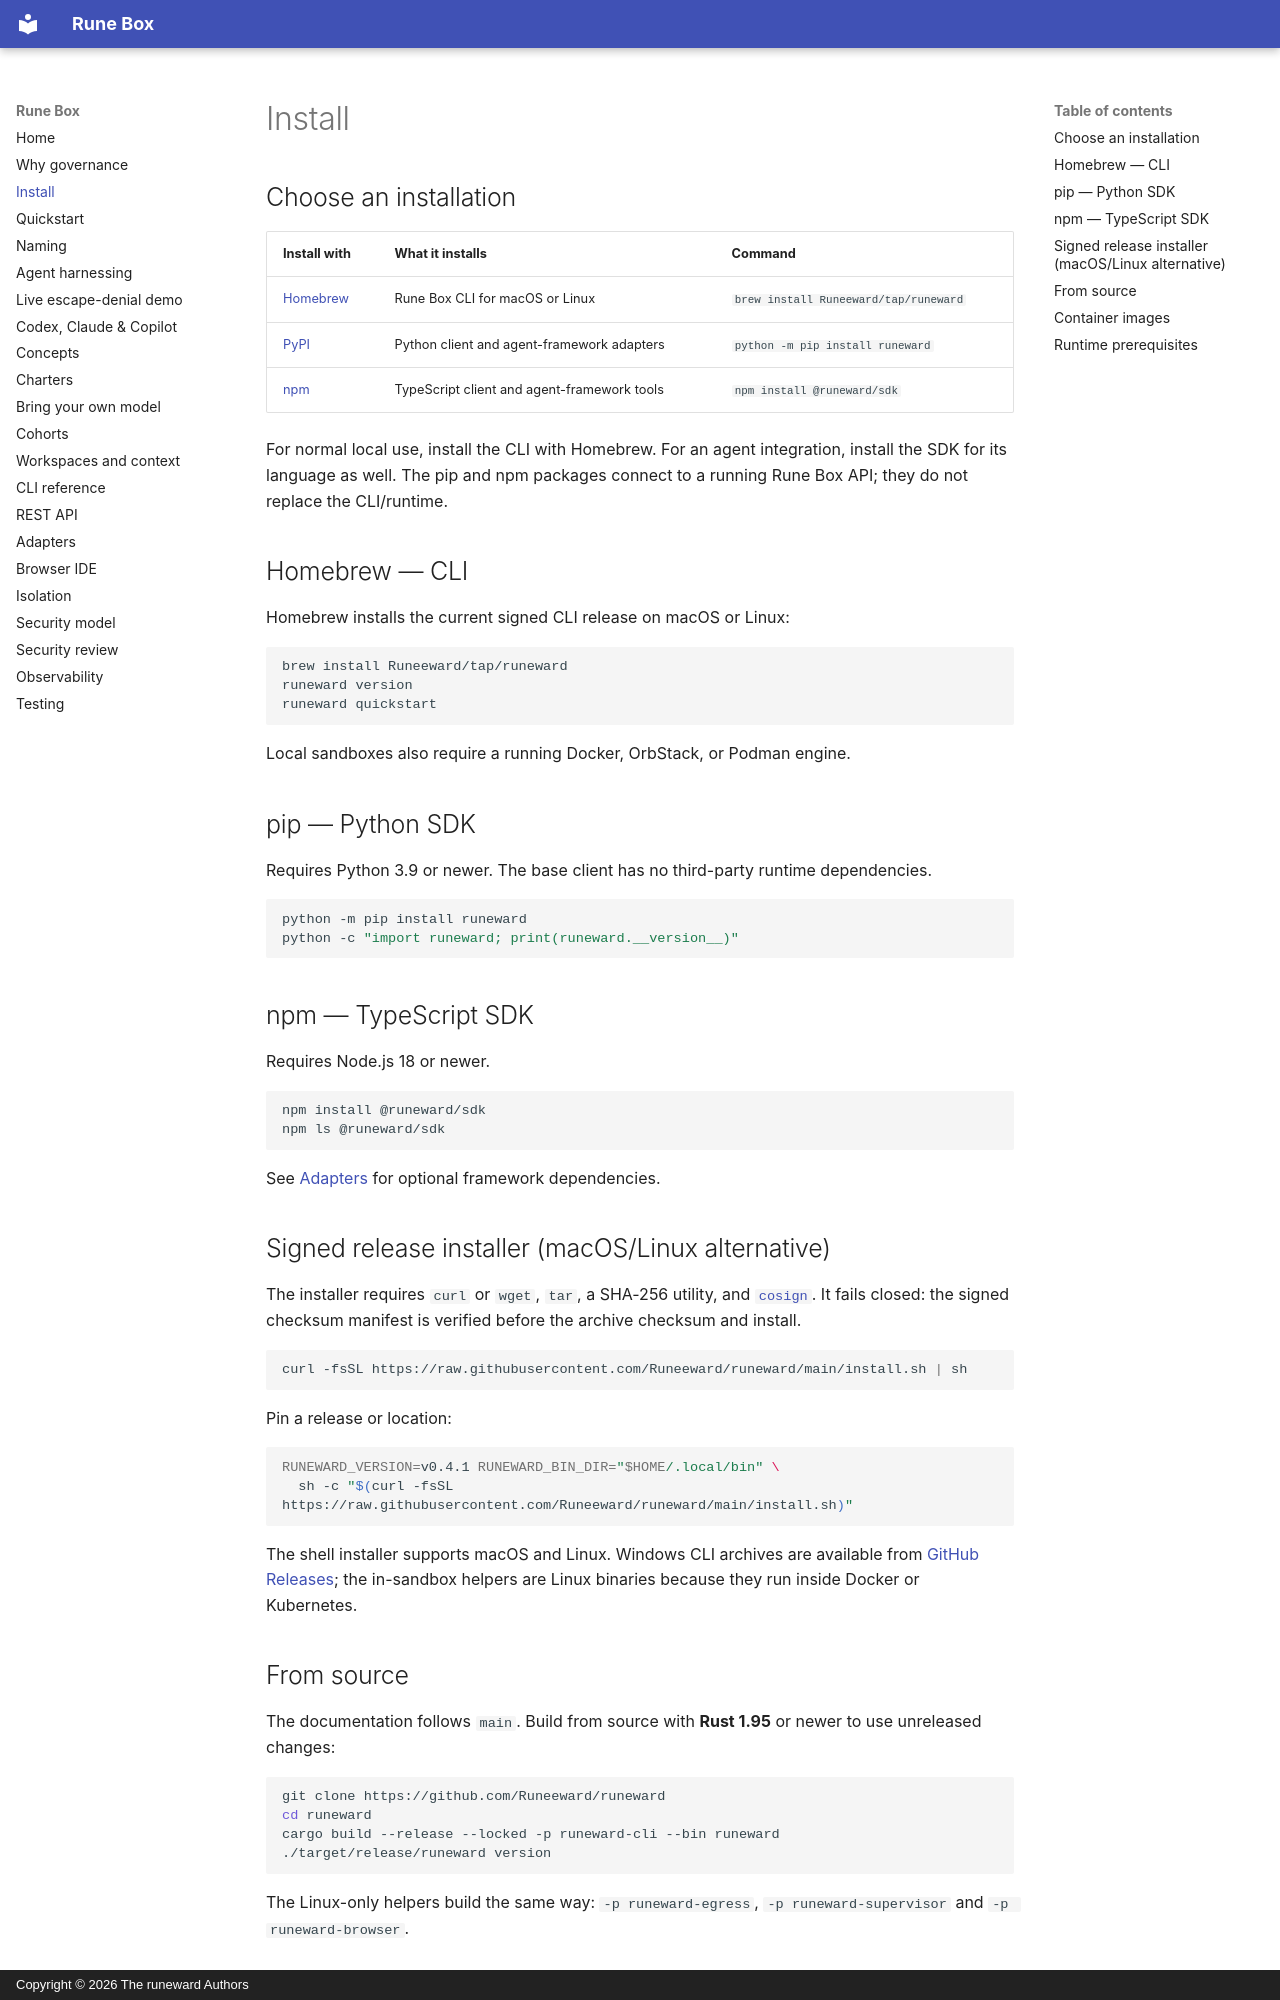

repository: Runeeward/runeward · page: install/index.html · generator: mkdocs · copyright: Copyright © 2026 The runeward Authors

# Install

## Choose an installation

| Install with | What it installs | Command |
| --- | --- | --- |
| [Homebrew](https://github.com/Runeeward/homebrew-tap) | Rune Box CLI for macOS or Linux | `brew install Runeeward/tap/runeward` |
| [PyPI](https://pypi.org/project/runeward/) | Python client and agent-framework adapters | `python -m pip install runeward` |
| [npm](https://www.npmjs.com/package/@runeward/sdk) | TypeScript client and agent-framework tools | `npm install @runeward/sdk` |

For normal local use, install the CLI with Homebrew. For an agent integration, install the SDK for
its language as well. The pip and npm packages connect to a running Rune Box API; they do not
replace the CLI/runtime.

## Homebrew — CLI

Homebrew installs the current signed CLI release on macOS or Linux:

```bash
brew install Runeeward/tap/runeward
runeward version
runeward quickstart
```

Local sandboxes also require a running Docker, OrbStack, or Podman engine.

## pip — Python SDK

Requires Python 3.9 or newer. The base client has no third-party runtime dependencies.

```bash
python -m pip install runeward
python -c "import runeward; print(runeward.__version__)"
```

## npm — TypeScript SDK

Requires Node.js 18 or newer.

```bash
npm install @runeward/sdk
npm ls @runeward/sdk
```

See [Adapters](adapters.md) for optional framework dependencies.

## Signed release installer (macOS/Linux alternative)

The installer requires `curl` or `wget`, `tar`, a SHA-256 utility, and
[`cosign`](https://docs.sigstore.dev/cosign/system_config/installation/). It fails closed: the
signed checksum manifest is verified before the archive checksum and install.

```bash
curl -fsSL https://raw.githubusercontent.com/Runeeward/runeward/main/install.sh | sh
```

Pin a release or location:

```bash
RUNEWARD_VERSION=v0.4.1 RUNEWARD_BIN_DIR="$HOME/.local/bin" \
  sh -c "$(curl -fsSL https://raw.githubusercontent.com/Runeeward/runeward/main/install.sh)"
```

The shell installer supports macOS and Linux. Windows CLI archives are available from
[GitHub Releases](https://github.com/Runeeward/runeward/releases); the in-sandbox helpers are Linux
binaries because they run inside Docker or Kubernetes.

## From source

The documentation follows `main`. Build from source with **Rust 1.95** or newer to use unreleased
changes:

```bash
git clone https://github.com/Runeeward/runeward
cd runeward
cargo build --release --locked -p runeward-cli --bin runeward
./target/release/runeward version
```

The Linux-only helpers build the same way: `-p runeward-egress`, `-p runeward-supervisor` and
`-p runeward-browser`.
